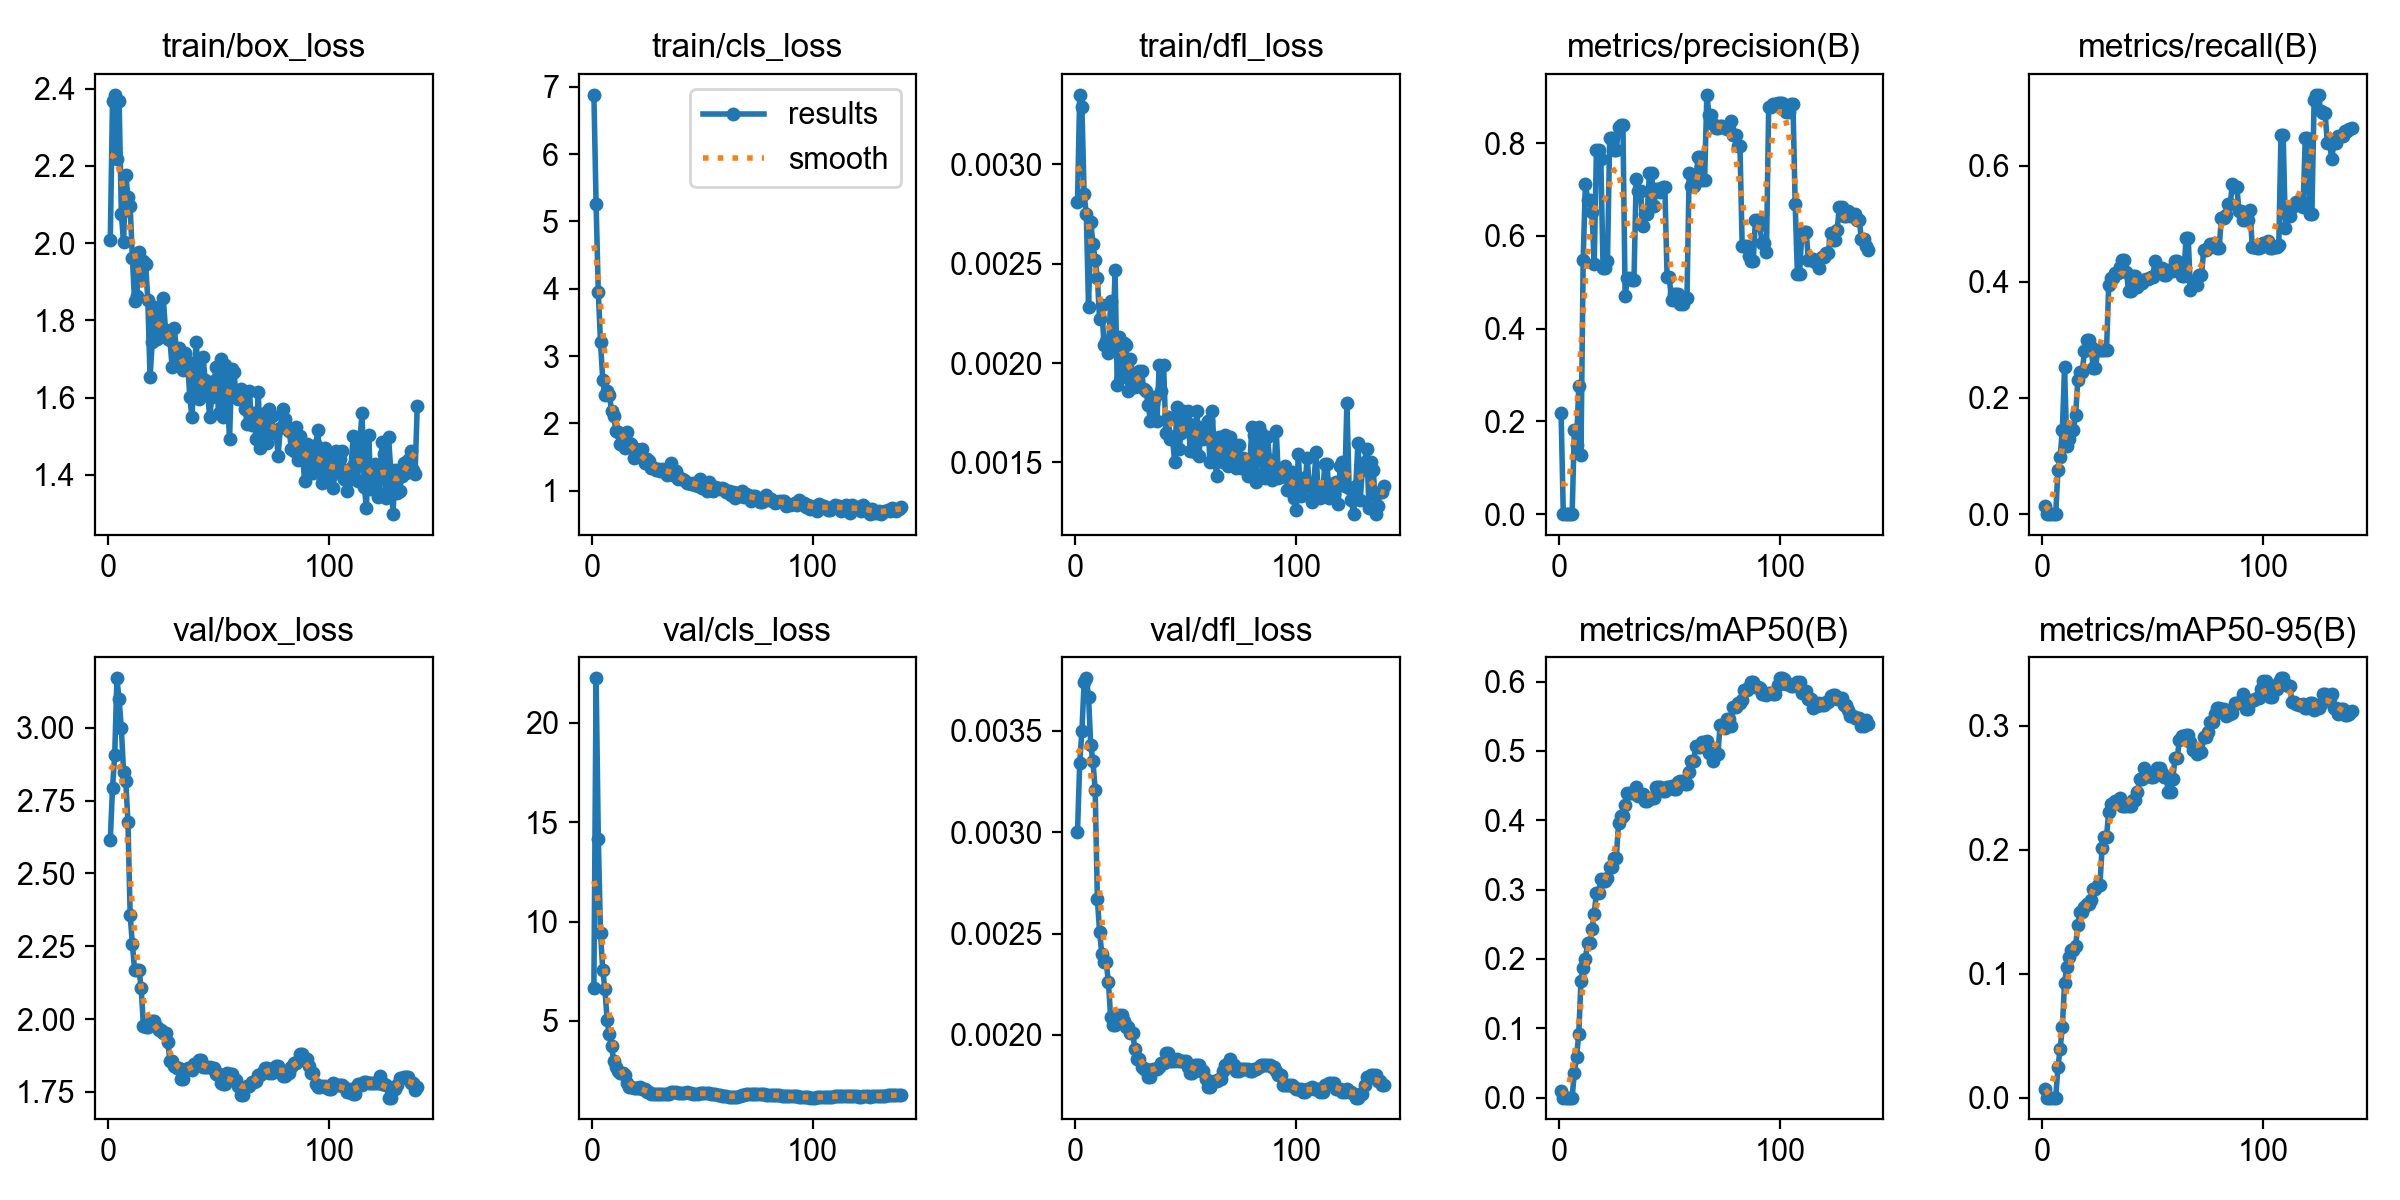

Source data for this figure (header and first rows):
epoch, time, train/box_loss, train/cls_loss, train/dfl_loss, metrics/precision(B), metrics/recall(B), metrics/mAP50(B), metrics/mAP50-95(B), val/box_loss, val/cls_loss, val/dfl_loss, lr/pg0, lr/pg1, lr/pg2
1, 18.71, 2.009, 6.881, 0.00281, 0.2182, 0.01354, 0.0095, 0.00705, 2.614, 6.666, 0.003, 2e-05, 2e-05, 0.09602
2, 21.46, 2.367, 5.255, 0.00335, 0, 0, 0, 0, 2.794, 22.25, 0.00334, 4.49974e-05, 4.49974e-05, 0.09105
3, 23.54, 2.384, 3.947, 0.00329, 0, 0, 0, 0, 2.906, 14.16, 0.0035, 6.99836e-05, 6.99836e-05, 0.08607
4, 25.85, 2.217, 3.208, 0.00285, 0, 0, 0, 0, 3.17, 9.424, 0.00374, 9.49499e-05, 9.49499e-05, 0.08109
5, 27.99, 2.367, 2.651, 0.00275, 0, 0, 0, 0, 3.097, 7.567, 0.00376, 0.0001199, 0.0001199, 0.07612
6, 29.98, 2.075, 2.429, 0.00228, 0, 0, 0, 0, 2.998, 6.604, 0.00367, 0.0001448, 0.0001448, 0.07114
7, 32.03, 2.002, 2.488, 0.00271, 0.1815, 0.07636, 0.03617, 0.02445, 2.85, 5.021, 0.00343, 0.0001696, 0.0001696, 0.06617
8, 34.36, 2.177, 2.422, 0.0026, 0.1486, 0.09859, 0.05875, 0.03948, 2.818, 4.319, 0.00335, 0.0001944, 0.0001944, 0.06119
9, 36.7, 2.119, 2.189, 0.00252, 0.2763, 0.1448, 0.09183, 0.05679, 2.677, 3.729, 0.00321, 0.0002192, 0.0002192, 0.05622
10, 39.18, 2.097, 2.11, 0.00243, 0.1283, 0.2533, 0.1679, 0.09281, 2.356, 2.97, 0.00267, 0.0002438, 0.0002438, 0.05124
11, 41.58, 1.962, 1.889, 0.00222, 0.5489, 0.1177, 0.1865, 0.1053, 2.258, 2.69, 0.00251, 0.0002684, 0.0002684, 0.04627
12, 43.98, 1.85, 1.866, 0.00229, 0.7119, 0.1301, 0.1999, 0.1136, 2.169, 2.491, 0.0024, 0.0002929, 0.0002929, 0.04129
13, 46.35, 1.862, 1.698, 0.00209, 0.6783, 0.1452, 0.2231, 0.1187, 2.169, 2.394, 0.00236, 0.0003173, 0.0003173, 0.03632
14, 48.77, 1.977, 1.825, 0.00211, 0.6783, 0.1452, 0.2231, 0.1187, 2.169, 2.394, 0.00236, 0.0003416, 0.0003416, 0.03134
15, 51.05, 1.905, 1.631, 0.00205, 0.651, 0.1708, 0.2429, 0.1222, 2.105, 2.252, 0.00226, 0.0003658, 0.0003658, 0.02637
16, 53.42, 1.955, 1.88, 0.00231, 0.5384, 0.2308, 0.2654, 0.1391, 1.975, 1.855, 0.00209, 0.0003898, 0.0003898, 0.02139
17, 55.77, 1.946, 1.712, 0.00208, 0.7849, 0.2445, 0.2956, 0.1501, 1.973, 1.656, 0.00205, 0.0004137, 0.0004137, 0.01641
18, 58.03, 1.852, 1.699, 0.00247, 0.7849, 0.2445, 0.2956, 0.1501, 1.973, 1.656, 0.00205, 0.0004375, 0.0004375, 0.01144
19, 60.4, 1.653, 1.483, 0.00189, 0.7649, 0.2803, 0.3148, 0.154, 1.986, 1.601, 0.00209, 0.0004611, 0.0004611, 0.006461
20, 62.76, 1.743, 1.617, 0.00213, 0.531, 0.2994, 0.3117, 0.1564, 1.994, 1.611, 0.0021, 0.0004846, 0.0004846, 0.001485
21, 65.08, 1.835, 1.541, 0.00193, 0.531, 0.2994, 0.3117, 0.1564, 1.994, 1.611, 0.0021, 0.0004884, 0.0004884, 0.0004884
22, 67.46, 1.752, 1.502, 0.0021, 0.5464, 0.2874, 0.3169, 0.159, 1.972, 1.678, 0.00207, 0.0004872, 0.0004872, 0.0004872
23, 69.97, 1.821, 1.623, 0.00209, 0.8104, 0.2508, 0.3325, 0.1679, 1.961, 1.567, 0.00204, 0.000486, 0.000486, 0.000486
24, 72.32, 1.782, 1.412, 0.00186, 0.8104, 0.2508, 0.3325, 0.1679, 1.961, 1.567, 0.00204, 0.0004847, 0.0004847, 0.0004847
25, 74.67, 1.857, 1.465, 0.00202, 0.7855, 0.2832, 0.3455, 0.1715, 1.951, 1.402, 0.00201, 0.0004833, 0.0004833, 0.0004833
26, 76.92, 1.776, 1.443, 0.00194, 0.7855, 0.2832, 0.3455, 0.1715, 1.951, 1.402, 0.00201, 0.0004819, 0.0004819, 0.0004819
27, 79.25, 1.753, 1.342, 0.00188, 0.8341, 0.2824, 0.3957, 0.2014, 1.922, 1.304, 0.00193, 0.0004805, 0.0004805, 0.0004805
28, 81.6, 1.75, 1.336, 0.00193, 0.8391, 0.2818, 0.4065, 0.2106, 1.857, 1.322, 0.00188, 0.000479, 0.000479, 0.000479
29, 83.82, 1.679, 1.308, 0.00196, 0.8391, 0.2818, 0.4065, 0.2106, 1.857, 1.322, 0.00188, 0.0004774, 0.0004774, 0.0004774
30, 86.13, 1.779, 1.329, 0.00196, 0.4696, 0.3948, 0.4223, 0.2307, 1.838, 1.307, 0.00184, 0.0004758, 0.0004758, 0.0004758
31, 88.46, 1.72, 1.293, 0.00187, 0.5083, 0.407, 0.44, 0.2371, 1.832, 1.328, 0.00183, 0.0004741, 0.0004741, 0.0004741
32, 90.7, 1.729, 1.325, 0.00186, 0.5083, 0.407, 0.44, 0.2371, 1.832, 1.328, 0.00183, 0.0004724, 0.0004724, 0.0004724
33, 93, 1.697, 1.272, 0.00179, 0.5057, 0.4145, 0.4399, 0.2394, 1.795, 1.319, 0.00179, 0.0004706, 0.0004706, 0.0004706
34, 95.4, 1.673, 1.24, 0.00171, 0.5057, 0.4145, 0.4399, 0.2394, 1.795, 1.319, 0.00179, 0.0004688, 0.0004688, 0.0004688
35, 97.65, 1.716, 1.297, 0.0018, 0.723, 0.426, 0.4475, 0.2414, 1.823, 1.331, 0.00183, 0.0004669, 0.0004669, 0.0004669
36, 100, 1.693, 1.411, 0.00183, 0.6971, 0.4381, 0.4348, 0.235, 1.832, 1.412, 0.00183, 0.000465, 0.000465, 0.000465
37, 101.9, 1.601, 1.23, 0.00171, 0.6971, 0.4381, 0.4348, 0.235, 1.832, 1.412, 0.00183, 0.000463, 0.000463, 0.000463
38, 103.9, 1.549, 1.293, 0.00199, 0.6209, 0.4168, 0.4371, 0.2356, 1.826, 1.407, 0.00184, 0.000461, 0.000461, 0.000461
39, 105.9, 1.676, 1.174, 0.00186, 0.6481, 0.3841, 0.4283, 0.2356, 1.847, 1.365, 0.00186, 0.0004589, 0.0004589, 0.0004589
40, 107.9, 1.745, 1.191, 0.00199, 0.6481, 0.3841, 0.4283, 0.2356, 1.847, 1.365, 0.00186, 0.0004568, 0.0004568, 0.0004568
41, 109.9, 1.596, 1.172, 0.00165, 0.7361, 0.4101, 0.4327, 0.2399, 1.86, 1.357, 0.00191, 0.0004546, 0.0004546, 0.0004546
42, 112.1, 1.617, 1.154, 0.00173, 0.7361, 0.4101, 0.4327, 0.2399, 1.86, 1.357, 0.00191, 0.0004524, 0.0004524, 0.0004524
43, 114.2, 1.704, 1.111, 0.00162, 0.6639, 0.3917, 0.4319, 0.2463, 1.837, 1.392, 0.00187, 0.0004502, 0.0004502, 0.0004502
44, 116.6, 1.645, 1.11, 0.00163, 0.7014, 0.3986, 0.4477, 0.2571, 1.835, 1.343, 0.00187, 0.0004479, 0.0004479, 0.0004479
45, 118.9, 1.619, 1.102, 0.0015, 0.7014, 0.3986, 0.4477, 0.2571, 1.835, 1.343, 0.00187, 0.0004455, 0.0004455, 0.0004455
46, 121.1, 1.55, 1.12, 0.00178, 0.694, 0.4024, 0.4481, 0.2661, 1.837, 1.31, 0.00188, 0.0004431, 0.0004431, 0.0004431
47, 123.5, 1.602, 1.088, 0.00157, 0.7045, 0.4042, 0.4415, 0.2606, 1.831, 1.314, 0.00187, 0.0004407, 0.0004407, 0.0004407
48, 125.5, 1.642, 1.064, 0.00165, 0.7045, 0.4042, 0.4415, 0.2606, 1.831, 1.314, 0.00187, 0.0004382, 0.0004382, 0.0004382
49, 127.5, 1.679, 1.168, 0.00176, 0.5106, 0.4088, 0.4485, 0.2591, 1.811, 1.355, 0.00187, 0.0004356, 0.0004356, 0.0004356
50, 129.5, 1.561, 1.034, 0.00171, 0.5106, 0.4088, 0.4485, 0.2591, 1.811, 1.355, 0.00187, 0.0004331, 0.0004331, 0.0004331
51, 131.5, 1.701, 1.066, 0.00176, 0.4607, 0.4357, 0.4491, 0.2627, 1.78, 1.383, 0.00184, 0.0004304, 0.0004304, 0.0004304
52, 133.5, 1.551, 0.9929, 0.00156, 0.4739, 0.4194, 0.4451, 0.2661, 1.776, 1.379, 0.00181, 0.0004278, 0.0004278, 0.0004278
53, 135.4, 1.683, 1.126, 0.00169, 0.4739, 0.4194, 0.4451, 0.2661, 1.776, 1.379, 0.00181, 0.0004251, 0.0004251, 0.0004251
54, 137.5, 1.605, 1.075, 0.00155, 0.4755, 0.424, 0.4549, 0.2622, 1.815, 1.336, 0.00185, 0.0004223, 0.0004223, 0.0004223
55, 139.6, 1.493, 0.9946, 0.00176, 0.4535, 0.4111, 0.457, 0.2585, 1.812, 1.318, 0.00185, 0.0004196, 0.0004196, 0.0004196
56, 141.5, 1.674, 1.053, 0.00153, 0.4535, 0.4111, 0.457, 0.2585, 1.812, 1.318, 0.00185, 0.0004167, 0.0004167, 0.0004167
57, 143.5, 1.666, 1.034, 0.00168, 0.4659, 0.4209, 0.4521, 0.2465, 1.79, 1.268, 0.00182, 0.0004139, 0.0004139, 0.0004139
58, 145.8, 1.603, 1.031, 0.00162, 0.4659, 0.4209, 0.4521, 0.2465, 1.79, 1.268, 0.00182, 0.000411, 0.000411, 0.000411
59, 148, 1.596, 1.042, 0.00167, 0.7364, 0.4178, 0.4697, 0.2566, 1.771, 1.222, 0.00178, 0.0004081, 0.0004081, 0.0004081
60, 150.1, 1.622, 1.019, 0.00171, 0.7074, 0.4354, 0.4854, 0.2738, 1.739, 1.203, 0.00174, 0.0004051, 0.0004051, 0.0004051
... 80 more rows
